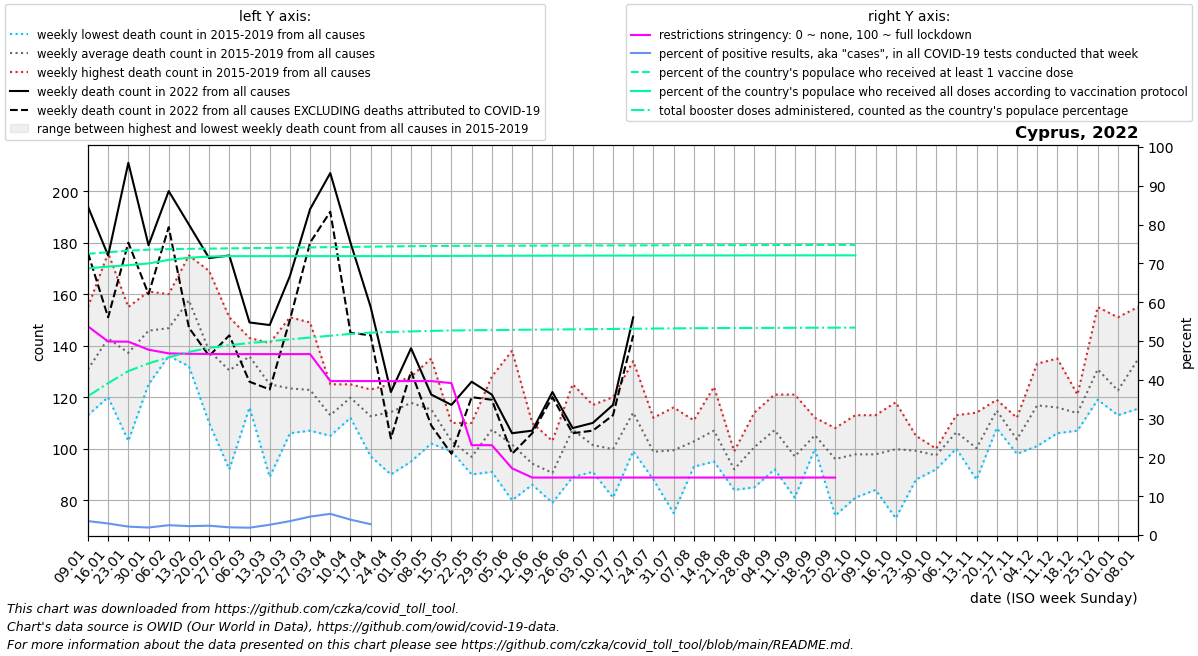

Source data for this figure (header and first rows):
date, location, time_unit, time, deaths_2010_all_ages, deaths_2011_all_ages, deaths_2012_all_ages, deaths_2013_all_ages, deaths_2014_all_ages, deaths_2015_all_ages, deaths_2016_all_ages, deaths_2017_all_ages, deaths_2018_all_ages, deaths_2019_all_ages, deaths_2020_all_ages, deaths_2021_all_ages, deaths_2022_all_ages, new_deaths, new_cases_smoothed, new_tests_smoothed, positive_test_percent, stringency_index, people_vaccinated, people_fully_vaccinated
2022-01-09, Cyprus, weekly, 1, , , , , , 126.0, 113.0, 155.0, 127.0, 133.0, 152.0, 167.0, 194.0, 18.0, 29795, 830091, 3.595, 53.76, 649275, 615793
2022-01-16, Cyprus, weekly, 2, , , , , , 137.0, 122.0, 176.0, 120.0, 159.0, 157.0, 124.0, 175.0, 24.0, 25804, 866536, 2.972, 49.87, 652981, 619776
2022-01-23, Cyprus, weekly, 3, , , , , , 155.0, 122.0, 151.0, 103.0, 155.0, 160.0, 141.0, 211.0, 31.0, 16383, 751612, 2.171, 49.82, 656521, 623028
2022-01-30, Cyprus, weekly, 4, , , , , , 154.0, 125.0, 161.0, 131.0, 158.0, 157.0, 166.0, 179.0, 19.0, 12498, 645400, 1.935, 47.75, 658800, 627005
2022-02-06, Cyprus, weekly, 5, , , , , , 145.0, 136.0, 160.0, 139.0, 154.0, 166.0, 155.0, 200.0, 14.0, 18841, 742766, 2.533, 46.8, 660153, 635283
2022-02-13, Cyprus, weekly, 6, , , , , , 157.0, 132.0, 175.0, 164.0, 160.0, 149.0, 118.0, 187.0, 40.0, 17210, 750455, 2.293, 46.7, 660715, 640211
2022-02-20, Cyprus, weekly, 7, , , , , , 134.0, 136.0, 169.0, 110.0, 141.0, 114.0, 141.0, 174.0, 38.0, 17306, 720663, 2.4, 46.64, 661277, 642987
2022-02-27, Cyprus, weekly, 8, , , , , , 129.0, 92.0, 143.0, 151.0, 137.0, 145.0, 130.0, 175.0, 31.0, 14341, 724718, 1.981, 46.62, 661839, 643859
2022-03-06, Cyprus, weekly, 9, , , , , , 143.0, 116.0, 139.0, 141.0, 140.0, 143.0, 123.0, 149.0, 23.0, 13638, 722198, 1.889, 46.62, 662401, 643877
2022-03-13, Cyprus, weekly, 10, , , , , , 141.0, 89.0, 136.0, 129.0, 130.0, 119.0, 123.0, 148.0, 25.0, 16348, 619768, 2.645, 46.62, 662963, 643895
2022-03-20, Cyprus, weekly, 11, , , , , , 151.0, 108.0, 117.0, 106.0, 135.0, 130.0, 135.0, 167.0, 17.0, 22654, 632695, 3.582, 46.62, 663525, 643913
2022-03-27, Cyprus, weekly, 12, , , , , , 119.0, 107.0, 149.0, 124.0, 115.0, 139.0, 127.0, 193.0, 13.0, 29388, 621996, 4.739, 46.62, 664087, 643931
2022-04-03, Cyprus, weekly, 13, , , , , , 108.0, 118.0, 105.0, 109.0, 125.0, 139.0, 137.0, 207.0, 15.0, 32867, 601401, 5.463, 39.67, 664649, 643949
2022-04-10, Cyprus, weekly, 14, , , , , , 112.0, 123.0, 125.0, 124.0, 115.0, 132.0, 151.0, 180.0, 35.0, 22301, 561863, 3.963, 39.67, 665211, 643968
2022-04-17, Cyprus, weekly, 15, , , , , , 122.0, 109.0, 97.0, 123.0, 112.0, 111.0, 160.0, 155.0, 11.0, 11451, 281826, 2.788, 39.67, 665773, 643986
2022-04-24, Cyprus, weekly, 16, , , , , , 113.0, 90.0, 123.0, 120.0, 125.0, 122.0, 147.0, 122.0, 18.0, 4461, , , 39.67, 666335, 644004
2022-05-01, Cyprus, weekly, 17, , , , , , 128.0, 95.0, 120.0, 120.0, 126.0, 117.0, 147.0, 139.0, 9.0, 7082, , , 39.67, 666892, 644026
2022-05-08, Cyprus, weekly, 18, , , , , , 118.0, 102.0, 104.0, 117.0, 135.0, 121.0, 154.0, 121.0, 12.0, 7041, , , 39.67, 667274, 644177
2022-05-15, Cyprus, weekly, 19, , , , , , 106.0, 99.0, 110.0, 99.0, 101.0, 111.0, 110.0, 117.0, 19.0, 3006, , , 39.14, 667574, 644385
2022-05-22, Cyprus, weekly, 20, , , , , , 92.0, 95.0, 97.0, 90.0, 110.0, 139.0, 98.0, 126.0, 6.0, 2285, , , 23.15, 667758, 644530
2022-05-29, Cyprus, weekly, 21, , , , , , 95.0, 91.0, 112.0, 111.0, 128.0, 185.0, 121.0, 121.0, 2.0, 1962, , , 23.15, 667889, 644645
2022-06-05, Cyprus, weekly, 22, , , , , , 86.0, 80.0, 109.0, 95.0, 138.0, 108.0, 114.0, 106.0, 8.0, 1791, , , 17.19, 668020, 644761
2022-06-12, Cyprus, weekly, 23, , , , , , 93.0, 86.0, 110.0, 90.0, 92.0, 124.0, 110.0, 107.0, 1.0, 1982, , , 14.81, 668152, 644877
2022-06-19, Cyprus, weekly, 24, , , , , , 103.0, 79.0, 85.0, 85.0, 101.0, 92.0, 109.0, 122.0, 2.0, 2748, , , 14.81, 668281, 644982
2022-06-26, Cyprus, weekly, 25, , , , , , 98.0, 125.0, 89.0, 109.0, 116.0, 101.0, 106.0, 108.0, 2.0, 5096, , , 14.81, 668405, 645052
2022-07-03, Cyprus, weekly, 26, , , , , , 117.0, 91.0, 109.0, 93.0, 97.0, 107.0, 139.0, 110.0, 3.0, 8813, , , 14.81, 668524, 645118
2022-07-10, Cyprus, weekly, 27, , , , , , 81.0, 90.0, 112.0, 96.0, 120.0, 114.0, 133.0, 117.0, 4.0, 12608, , , 14.81, 668634, 645185
2022-07-17, Cyprus, weekly, 28, , , , , , 101.0, 104.0, 132.0, 99.0, 134.0, 110.0, 139.0, 151.0, 7.0, 15116, , , 14.81, 668744, 645252
2022-07-24, Cyprus, weekly, 29, , , , , , 112.0, 88.0, 94.0, 106.0, 94.0, 106.0, 148.0, , 13.0, 13143, , , 14.81, 668854, 645319
2022-07-31, Cyprus, weekly, 30, , , , , , 116.0, 96.0, 101.0, 109.0, 75.0, 116.0, 160.0, , 16.0, 8742, , , 14.81, 668977, 645384
2022-08-07, Cyprus, weekly, 31, , , , , , 111.0, 100.0, 93.0, 106.0, 104.0, 117.0, 174.0, , 28.0, 5485, , , 14.81, 669128, 645444
2022-08-14, Cyprus, weekly, 32, , , , , , 109.0, 102.0, 105.0, 95.0, 124.0, 91.0, 170.0, , 6.0, 5456, , , 14.81, 669263, 645501
2022-08-21, Cyprus, weekly, 33, , , , , , 93.0, 94.0, 84.0, 99.0, 90.0, 101.0, 132.0, , 3.0, 2976, , , 14.81, 669339, 645545
2022-08-28, Cyprus, weekly, 34, , , , , , 105.0, 85.0, 90.0, 109.0, 114.0, 108.0, 149.0, , 16.0, 2140, , , 14.81, 669438, 645580
2022-09-04, Cyprus, weekly, 35, , , , , , 92.0, 109.0, 96.0, 121.0, 118.0, 110.0, 143.0, , 4.0, 1982, , , 14.81, 669544, 645613
2022-09-11, Cyprus, weekly, 36, , , , , , 121.0, 90.0, 81.0, 85.0, 108.0, 95.0, 123.0, , 1.0, 1535, , , 14.81, 669651, 645646
2022-09-18, Cyprus, weekly, 37, , , , , , 100.0, 101.0, 106.0, 107.0, 112.0, 125.0, 130.0, , 5.0, 2399, , , 14.81, 669757, 645679
2022-09-25, Cyprus, weekly, 38, , , , , , 102.0, 108.0, 74.0, 108.0, 88.0, 101.0, 118.0, , 2.0, 2675, , , 14.81, 669863, 645712
2022-10-02, Cyprus, weekly, 39, , , , , , 97.0, 81.0, 113.0, 98.0, 100.0, 103.0, 123.0, , 2.0, 2058, , , , 669931, 645733
2022-10-09, Cyprus, weekly, 40, , , , , , 84.0, 91.0, 96.0, 105.0, 113.0, 113.0, 117.0, , 0.0, , , , , , 
2022-10-16, Cyprus, weekly, 41, , , , , , 73.0, 96.0, 111.0, 101.0, 118.0, 107.0, 129.0, , , , , , , , 
2022-10-23, Cyprus, weekly, 42, , , , , , 95.0, 88.0, 104.0, 105.0, 104.0, 107.0, 122.0, , , , , , , , 
2022-10-30, Cyprus, weekly, 43, , , , , , 99.0, 98.0, 98.0, 92.0, 100.0, 114.0, 114.0, , , , , , , , 
2022-11-06, Cyprus, weekly, 44, , , , , , 103.0, 110.0, 100.0, 113.0, 106.0, 113.0, 102.0, , , , , , , , 
2022-11-13, Cyprus, weekly, 45, , , , , , 88.0, 110.0, 94.0, 114.0, 95.0, 117.0, 134.0, , , , , , , , 
2022-11-20, Cyprus, weekly, 46, , , , , , 111.0, 108.0, 119.0, 118.0, 118.0, 128.0, 161.0, , , , , , , , 
2022-11-27, Cyprus, weekly, 47, , , , , , 106.0, 112.0, 101.0, 98.0, 101.0, 113.0, 134.0, , , , , , , , 
2022-12-04, Cyprus, weekly, 48, , , , , , 123.0, 107.0, 101.0, 120.0, 133.0, 137.0, 151.0, , , , , , , , 
2022-12-11, Cyprus, weekly, 49, , , , , , 109.0, 111.0, 135.0, 106.0, 119.0, 141.0, 138.0, , , , , , , , 
2022-12-18, Cyprus, weekly, 50, , , , , , 113.0, 107.0, 111.0, 117.0, 121.0, 156.0, 164.0, , , , , , , , 
2022-12-25, Cyprus, weekly, 51, , , , , , 124.0, 130.0, 119.0, 126.0, 155.0, 156.0, 149.0, , , , , , , , 
2023-01-01, Cyprus, weekly, 52, , , , , , 118.0, 151.0, 113.0, 115.0, 116.0, 142.0, 168.0, , , , , , , , 
2023-01-08, Cyprus, weekly, 1, , , , , 126.0, 115.5, 155.0, 127.0, 133.0, 152.0, 168.0, 194.0, , , , , , , , 
